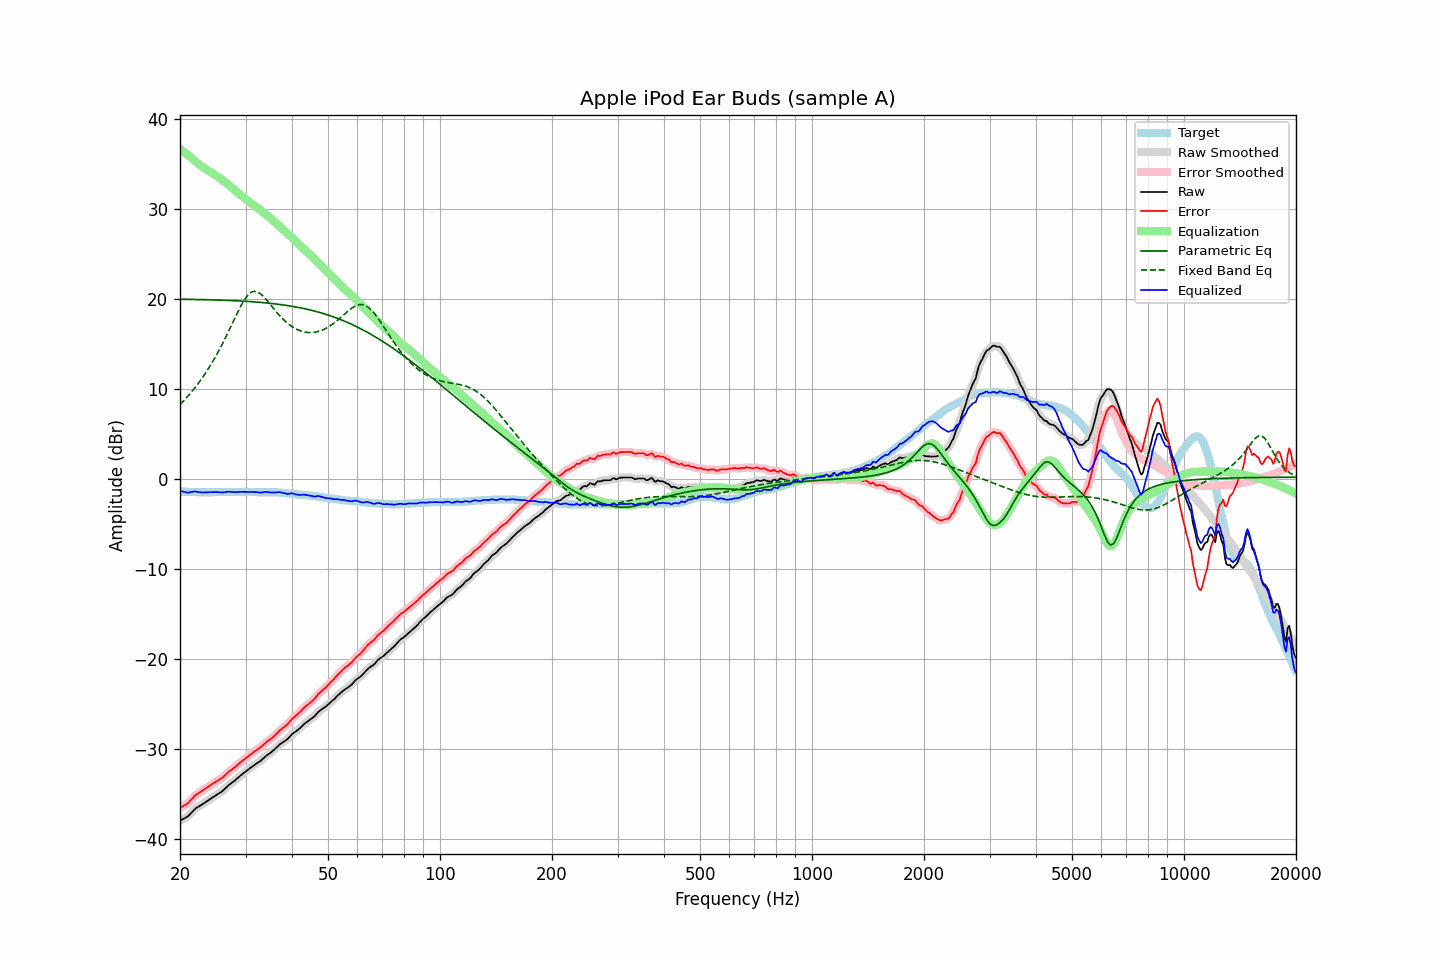

The table this chart was drawn from, first rows:
frequency, raw, error, smoothed, error_smoothed, equalization, parametric_eq, fixed_band_eq, equalized_raw, equalized_smoothed, target
20.00, -38.02, -36.59, -38.01, -36.58, 36.65, 19.94, 8.23, -1.37, -1.35, -1.43
20.20, -37.92, -36.48, -37.93, -36.49, 36.52, 19.93, 8.41, -1.40, -1.41, -1.44
20.40, -37.82, -36.37, -37.84, -36.39, 36.38, 19.93, 8.59, -1.44, -1.46, -1.45
20.61, -37.73, -36.28, -37.73, -36.28, 36.24, 19.93, 8.79, -1.49, -1.49, -1.45
20.81, -37.63, -36.16, -37.63, -36.17, 36.10, 19.93, 8.98, -1.53, -1.53, -1.47
21.02, -37.52, -36.05, -37.50, -36.03, 35.96, 19.92, 9.18, -1.56, -1.54, -1.47
21.23, -37.33, -35.85, -37.34, -35.87, 35.81, 19.92, 9.38, -1.52, -1.52, -1.48
21.44, -37.15, -35.68, -37.15, -35.68, 35.66, 19.92, 9.60, -1.48, -1.48, -1.47
21.66, -36.96, -35.48, -36.95, -35.47, 35.50, 19.91, 9.81, -1.46, -1.45, -1.48
21.87, -36.77, -35.28, -36.77, -35.29, 35.33, 19.91, 10.04, -1.43, -1.44, -1.49
22.09, -36.61, -35.11, -36.62, -35.13, 35.18, 19.91, 10.26, -1.43, -1.45, -1.50
22.31, -36.51, -35.01, -36.50, -35.00, 35.03, 19.90, 10.50, -1.48, -1.47, -1.50
22.54, -36.40, -34.89, -36.39, -34.89, 34.89, 19.90, 10.74, -1.51, -1.51, -1.51
22.76, -36.29, -34.78, -36.29, -34.78, 34.76, 19.90, 10.99, -1.53, -1.53, -1.51
22.99, -36.18, -34.66, -36.18, -34.66, 34.64, 19.89, 11.24, -1.54, -1.53, -1.52
23.22, -36.06, -34.53, -36.06, -34.54, 34.53, 19.89, 11.50, -1.53, -1.53, -1.53
23.45, -35.94, -34.42, -35.94, -34.42, 34.41, 19.88, 11.76, -1.52, -1.53, -1.52
23.69, -35.82, -34.29, -35.82, -34.29, 34.30, 19.88, 12.04, -1.52, -1.52, -1.53
23.92, -35.70, -34.17, -35.70, -34.18, 34.18, 19.87, 12.32, -1.52, -1.52, -1.53
24.16, -35.58, -34.06, -35.58, -34.06, 34.06, 19.87, 12.61, -1.52, -1.52, -1.52
24.40, -35.46, -33.95, -35.46, -33.95, 33.95, 19.86, 12.90, -1.51, -1.51, -1.51
24.65, -35.34, -33.83, -35.34, -33.83, 33.83, 19.86, 13.21, -1.50, -1.50, -1.51
24.89, -35.22, -33.71, -35.22, -33.71, 33.72, 19.85, 13.52, -1.49, -1.49, -1.51
25.14, -35.11, -33.60, -35.10, -33.60, 33.61, 19.85, 13.84, -1.50, -1.49, -1.51
25.39, -34.99, -33.48, -34.99, -33.49, 33.49, 19.84, 14.17, -1.49, -1.50, -1.51
25.65, -34.88, -33.37, -34.88, -33.38, 33.36, 19.84, 14.50, -1.51, -1.52, -1.51
25.91, -34.77, -33.27, -34.76, -33.26, 33.23, 19.83, 14.84, -1.54, -1.53, -1.50
26.16, -34.62, -33.13, -34.61, -33.12, 33.09, 19.82, 15.20, -1.52, -1.52, -1.49
26.43, -34.45, -32.96, -34.45, -32.96, 32.95, 19.82, 15.55, -1.50, -1.50, -1.49
26.69, -34.27, -32.78, -34.27, -32.79, 32.80, 19.81, 15.92, -1.46, -1.47, -1.49
26.96, -34.10, -32.61, -34.11, -32.62, 32.66, 19.80, 16.29, -1.44, -1.45, -1.49
27.23, -33.96, -32.47, -33.96, -32.48, 32.50, 19.80, 16.67, -1.46, -1.46, -1.49
27.50, -33.83, -32.34, -33.83, -32.35, 32.35, 19.79, 17.04, -1.48, -1.47, -1.49
27.77, -33.70, -32.22, -33.69, -32.22, 32.20, 19.78, 17.42, -1.50, -1.49, -1.48
28.05, -33.56, -32.08, -33.56, -32.07, 32.05, 19.77, 17.80, -1.50, -1.50, -1.48
28.33, -33.41, -31.92, -33.41, -31.92, 31.91, 19.76, 18.18, -1.50, -1.50, -1.49
28.62, -33.25, -31.76, -33.25, -31.77, 31.76, 19.75, 18.55, -1.49, -1.48, -1.49
28.90, -33.09, -31.61, -33.09, -31.61, 31.62, 19.74, 18.90, -1.47, -1.47, -1.48
29.19, -32.94, -31.46, -32.94, -31.46, 31.47, 19.74, 19.24, -1.47, -1.47, -1.48
29.48, -32.80, -31.32, -32.79, -31.32, 31.33, 19.72, 19.56, -1.47, -1.47, -1.48
29.78, -32.65, -31.17, -32.65, -31.18, 31.18, 19.71, 19.86, -1.47, -1.47, -1.48
30.08, -32.51, -31.04, -32.51, -31.04, 31.04, 19.70, 20.11, -1.47, -1.47, -1.47
30.38, -32.38, -30.90, -32.38, -30.90, 30.90, 19.69, 20.35, -1.48, -1.48, -1.48
30.68, -32.25, -30.76, -32.25, -30.77, 30.76, 19.68, 20.52, -1.49, -1.49, -1.49
30.99, -32.12, -30.63, -32.12, -30.63, 30.63, 19.67, 20.67, -1.49, -1.49, -1.49
31.30, -31.99, -30.49, -31.99, -30.49, 30.50, 19.66, 20.75, -1.49, -1.49, -1.50
31.61, -31.86, -30.36, -31.86, -30.36, 30.37, 19.64, 20.81, -1.49, -1.49, -1.50
31.93, -31.73, -30.22, -31.73, -30.23, 30.24, 19.63, 20.79, -1.49, -1.49, -1.51
32.24, -31.61, -30.10, -31.62, -30.11, 30.11, 19.62, 20.76, -1.50, -1.51, -1.51
32.57, -31.50, -29.98, -31.50, -29.99, 29.97, 19.60, 20.66, -1.53, -1.53, -1.52
32.89, -31.39, -29.87, -31.37, -29.86, 29.83, 19.59, 20.55, -1.56, -1.54, -1.52
33.22, -31.23, -29.71, -31.22, -29.71, 29.69, 19.57, 20.39, -1.54, -1.53, -1.52
33.55, -31.06, -29.54, -31.06, -29.55, 29.55, 19.55, 20.22, -1.50, -1.51, -1.52
33.89, -30.89, -29.38, -30.90, -29.38, 29.41, 19.54, 20.02, -1.48, -1.48, -1.51
34.23, -30.75, -29.23, -30.76, -29.24, 29.27, 19.52, 19.82, -1.48, -1.48, -1.52
34.57, -30.63, -29.11, -30.63, -29.11, 29.13, 19.50, 19.60, -1.50, -1.50, -1.52
34.92, -30.51, -28.99, -30.50, -28.99, 28.98, 19.48, 19.38, -1.53, -1.52, -1.52
35.27, -30.36, -28.85, -30.36, -28.85, 28.82, 19.46, 19.16, -1.54, -1.54, -1.51
35.62, -30.21, -28.69, -30.21, -28.70, 28.67, 19.44, 18.94, -1.54, -1.54, -1.52
35.97, -30.06, -28.54, -30.05, -28.53, 28.51, 19.42, 18.72, -1.55, -1.54, -1.52
... 635 more rows
